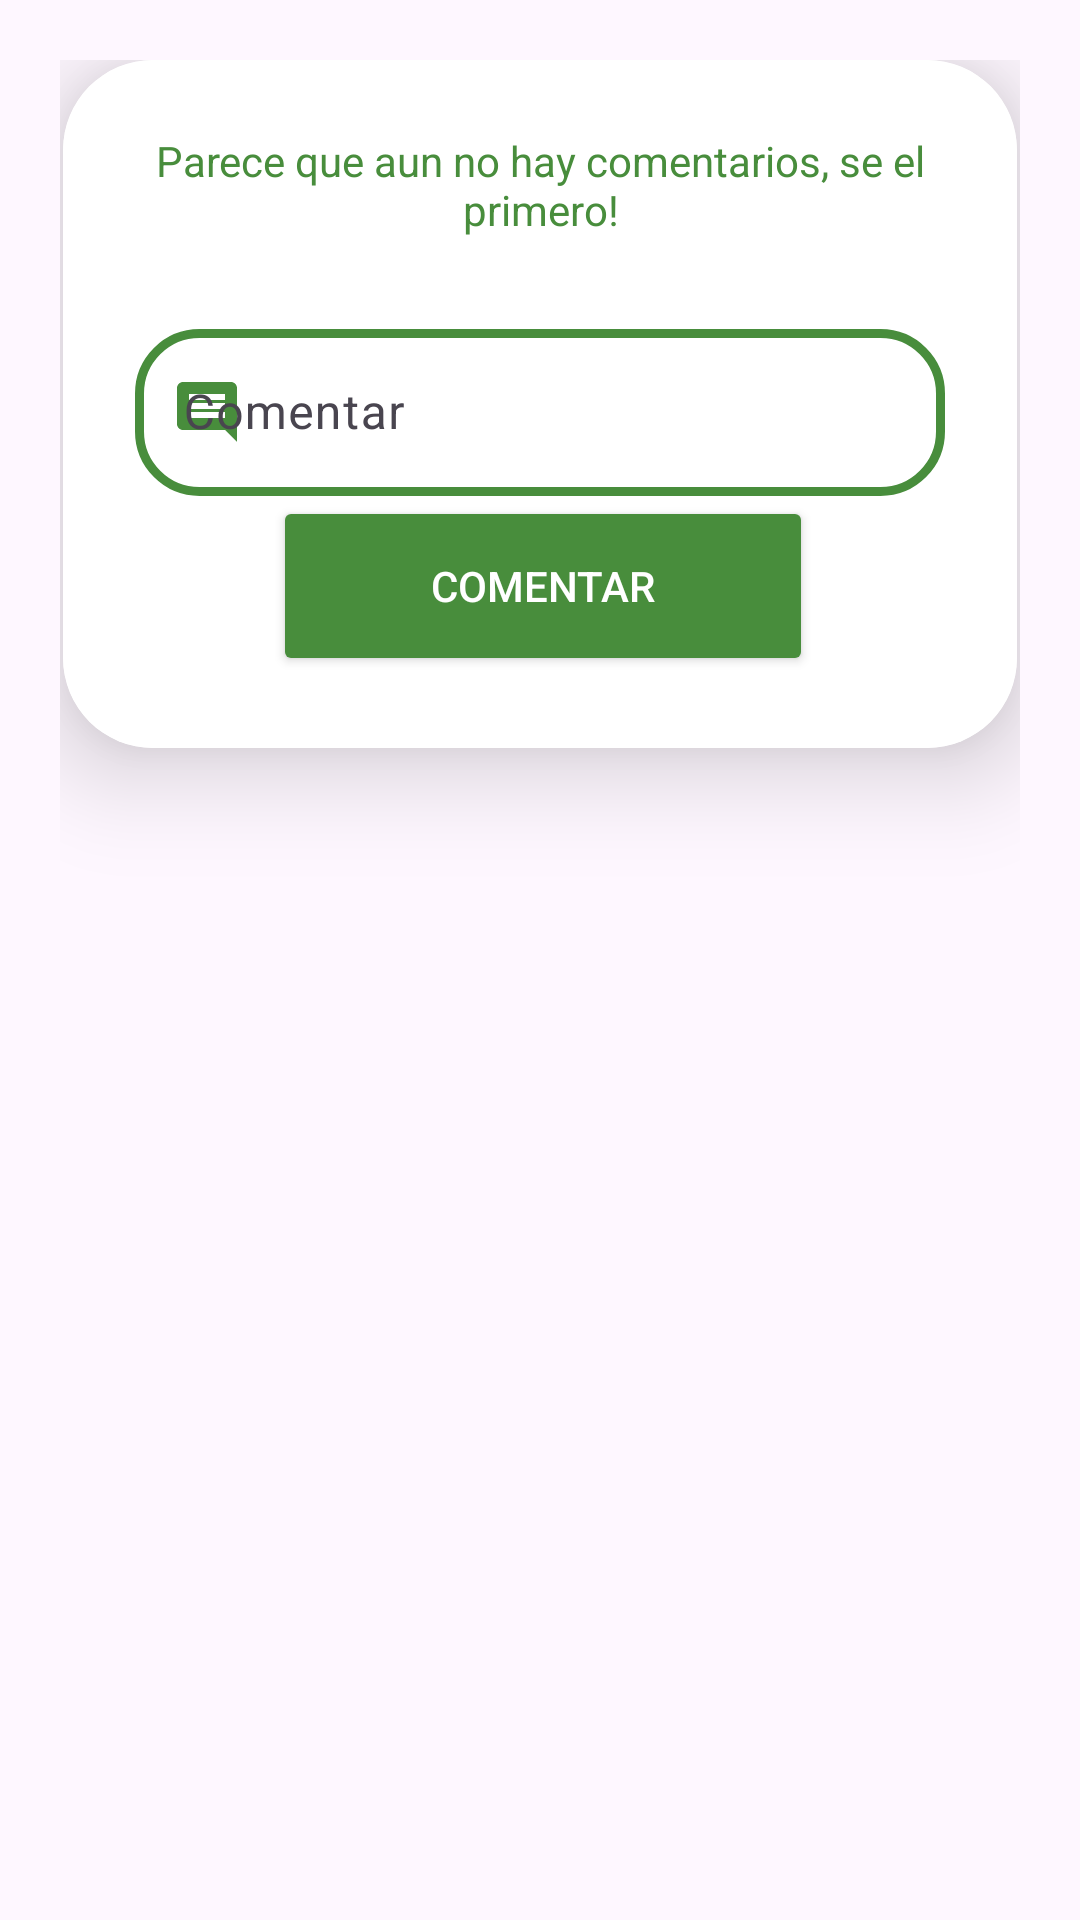

Android layout source for this screen:
<!-- AndroidManifest.xml: application theme Theme.NutriLife -->
<!-- res/layout/layout_comments.xml -->
<?xml version="1.0" encoding="utf-8"?>
<androidx.constraintlayout.widget.ConstraintLayout xmlns:android="http://schemas.android.com/apk/res/android"
    android:layout_width="match_parent"
    android:layout_height="match_parent"
    xmlns:app="http://schemas.android.com/apk/res-auto"
    android:layout_marginTop="10dp"
    android:padding="20dp"
    android:id="@+id/layoutDialogContainer">

    <androidx.cardview.widget.CardView
        android:layout_width="match_parent"
        android:layout_height="wrap_content"
        android:layout_margin="1dp"
        android:background="@drawable/coustom_edittext"
        app:cardCornerRadius="30dp"
        app:cardElevation="20dp"
        app:layout_constraintBaseline_toTopOf="@id/layoutDialogContainer">

    <ScrollView
        android:layout_width="match_parent"
        android:layout_height="wrap_content">

    <LinearLayout
        android:layout_width="match_parent"
        android:layout_height="wrap_content"
        android:orientation="vertical"
        android:padding="24dp"
        android:background="@color/white"
        app:layout_constraintStart_toStartOf="parent"
        app:layout_constraintEnd_toEndOf="parent">

        <TextView
            android:id="@+id/txtVacio"
            android:layout_width="match_parent"
            android:layout_height="wrap_content"
            android:text="Parece que aun no hay comentarios, se el primero!"
            android:textColor="@color/green"
            android:textAlignment="center"/>

        <androidx.recyclerview.widget.RecyclerView
            android:id="@+id/RecycleComentPubli"
            android:layout_width="match_parent"
            android:layout_height="match_parent"
            android:layout_marginTop="20dp" />

        <com.google.android.material.textfield.TextInputLayout
            android:layout_width="match_parent"
            android:layout_height="match_parent"
            app:startIconDrawable="@drawable/baseline_comment_24"
            app:startIconTint="@color/green"
            android:layout_marginTop="5dp">

            <com.google.android.material.textfield.TextInputEditText
                android:id="@+id/txtText_Com"
                android:layout_width="match_parent"
                android:layout_height="wrap_content"
                android:background="@drawable/coustom_edittext"
                android:drawablePadding="8dp"
                android:ems="10"
                android:hint="Comentar"
                android:textColor="@color/black"
                android:inputType="textCapSentences"
                android:textColorHint="@color/cardview_dark_background" />
        </com.google.android.material.textfield.TextInputLayout>

        <Button
            android:id="@+id/btnComentar"
            android:layout_width="180dp"
            android:layout_height="60dp"
            android:layout_marginStart="1dp"
            android:text="Comentar"
            android:textColor="@color/white"
            android:drawableLeft="@drawable/baseline_add_comment_24"
            android:backgroundTint="@color/green"
            android:layout_gravity="center"/>

    </LinearLayout>
    </ScrollView>
    </androidx.cardview.widget.CardView>
</androidx.constraintlayout.widget.ConstraintLayout>
<!-- resources referenced by this layout -->
<resources>
  <color name="black">#FF000000</color>
  <color name="green">#488D3C</color>
  <color name="white">#FFFFFFFF</color>
  <!-- drawable baseline_comment_24 (drawable) -->
  <vector android:autoMirrored="true" android:height="24dp"
      android:tint="#56873C" android:viewportHeight="24"
      android:viewportWidth="24" android:width="24dp" xmlns:android="http://schemas.android.com/apk/res/android">
      <path android:fillColor="@android:color/white" android:pathData="M21.99,4c0,-1.1 -0.89,-2 -1.99,-2L4,2c-1.1,0 -2,0.9 -2,2v12c0,1.1 0.9,2 2,2h14l4,4 -0.01,-18zM18,14L6,14v-2h12v2zM18,11L6,11L6,9h12v2zM18,8L6,8L6,6h12v2z"/>
  </vector>
  <!-- drawable coustom_edittext (drawable) -->
  <?xml version="1.0" encoding="utf-8"?>
  <shape xmlns:android="http://schemas.android.com/apk/res/android"
      android:shape="rectangle">
      <stroke
          android:width="3dp"
          android:color="@color/green"
          />
      <corners
          android:radius="20dp"/>
  </shape>
  <style name="Theme.NutriLife" parent="Base.Theme.NutriLife" />
  <style name="Base.Theme.NutriLife" parent="Theme.Material3.DayNight.NoActionBar">
          
          
      </style>
</resources>
